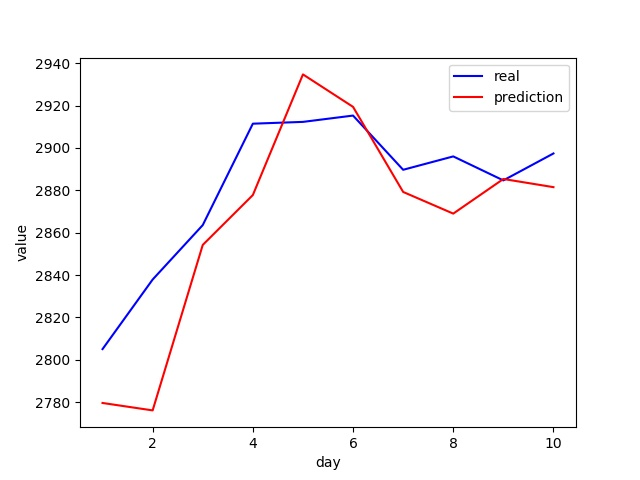

Source data for this figure (header and first rows):
real, prediction
2805, 2780
2838, 2776
2864, 2854
2911, 2878
2912, 2935
2915, 2919
2890, 2879
2896, 2869
2885, 2885
2897, 2881
